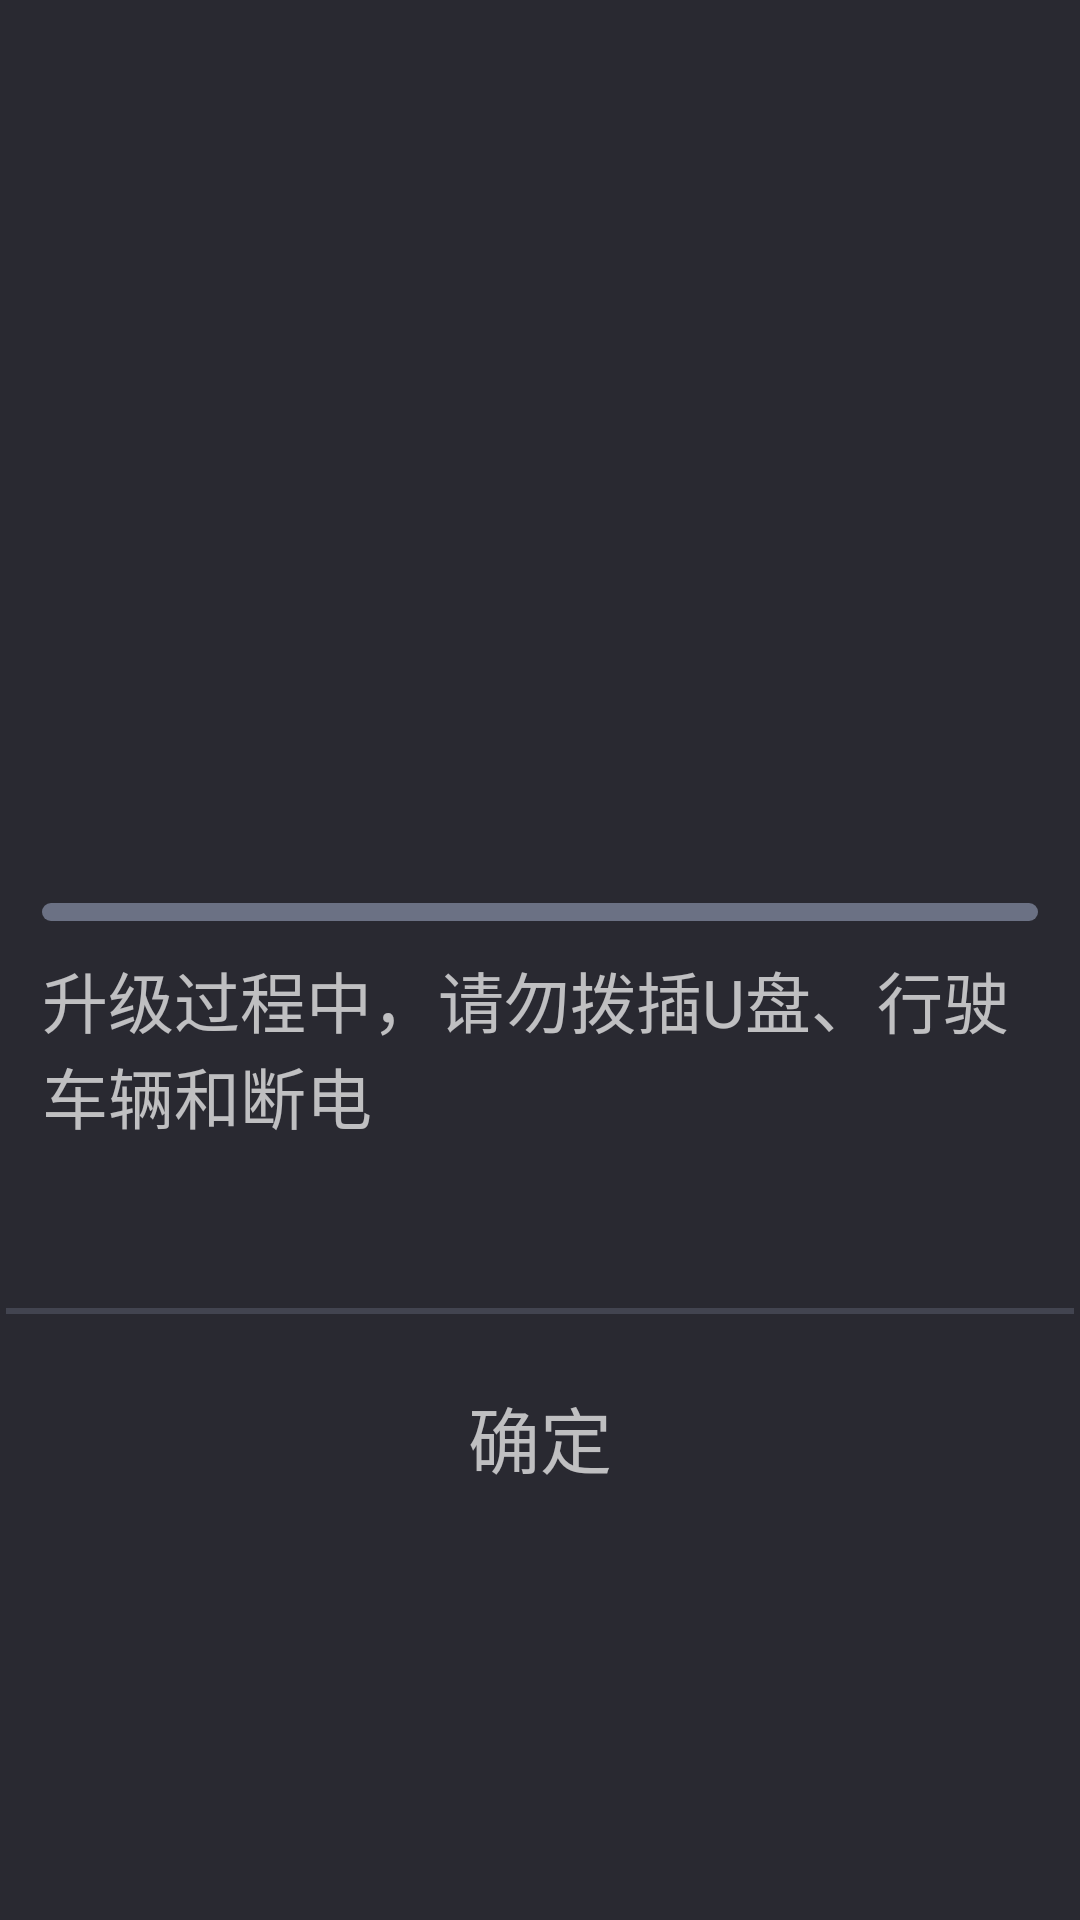

This screen was rendered from an Android layout file. Write that file and the resources it references.
<!-- AndroidManifest.xml: application theme EngineeringModeStyle -->
<!-- res/layout/dialog_upgrade.xml -->
<?xml version="1.0" encoding="utf-8"?>
<RelativeLayout xmlns:android="http://schemas.android.com/apk/res/android"
    android:layout_width="match_parent"
    android:layout_height="match_parent">
    <RelativeLayout
        android:background="@mipmap/bg_dialog"
        android:layout_width="@dimen/upgrade_dialog_width"
        android:layout_height="@dimen/upgrade_dialog_height"
        android:layout_centerInParent="true">
        <RelativeLayout
            android:layout_width="match_parent"
            android:layout_height="wrap_content"
            android:layout_centerVertical="true"
            android:layout_marginStart="14dp"
            android:layout_marginEnd="14dp">
            <TextView
                android:textSize="24sp"
                android:textColor="#ffffff"
                android:id="@+id/tvUpgradeTip"
                android:layout_width="wrap_content"
                android:layout_height="wrap_content"/>
            <TextView
                android:textSize="24sp"
                android:textColor="#ffffff"
                android:gravity="start"
                android:id="@+id/tvUpgradeProgress"
                android:layout_width="wrap_content"
                android:layout_height="wrap_content"
                android:textDirection="ltr"
                android:layout_alignParentEnd="true"/>
            <ProgressBar
                android:id="@+id/progressBar"
                android:layout_width="match_parent"
                android:layout_height="6dp"
                android:layout_marginTop="10dp"
                android:max="100"
                android:progress="0"
                android:progressDrawable="@drawable/seek_bar_progress"
                android:layout_below="@+id/tvUpgradeTip"
                style="?android:attr/progressBarStyleHorizontal"/>
            <TextView
                android:textSize="22sp"
                android:textColor="#b3ffffff"
                android:id="@+id/tvWarnTip"
                android:layout_width="wrap_content"
                android:layout_height="wrap_content"
                android:layout_marginTop="10dp"
                android:text="@string/upgrading_warn"
                android:layout_below="@+id/progressBar"
                android:layout_centerHorizontal="true"/>
        </RelativeLayout>
        <View
            android:id="@+id/divider_horizontal"
            android:layout_above="@+id/btnConfirm"
            android:layout_marginStart="@dimen/divider_height"
            android:layout_marginEnd="@dimen/divider_height"
            style="@style/divider_horizontal"/>
        <Button
            android:textSize="24sp"
            android:textColor="@drawable/selector_dialog_button_text"
            android:gravity="center"
            android:id="@+id/btnConfirm"
            android:background="@drawable/selector_dialog_one_btn_bg"
            android:layout_width="match_parent"
            android:layout_height="82dp"
            android:text="@string/sure"
            android:layout_alignParentBottom="true"/>
    </RelativeLayout>
</RelativeLayout>
<!-- resources referenced by this layout -->
<resources>
  <dimen name="divider_height">2dp</dimen>
  <dimen name="upgrade_dialog_height">400dp</dimen>
  <dimen name="upgrade_dialog_width">690dp</dimen>
  <!-- drawable seek_bar_progress (drawable) -->
  <?xml version="1.0" encoding="utf-8"?>
  <layer-list xmlns:android="http://schemas.android.com/apk/res/android">
      <item android:id="@android:id/background">
          <shape android:shape="rectangle">
              <corners android:radius="6dp"/>
              <gradient
                  android:startColor="#66ccddff"
                  android:endColor="#66ccddff"
                  android:angle="0"/>
          </shape>
      </item>
      <item android:id="@android:id/progress">
          <clip>
              <shape android:shape="rectangle">
                  <corners android:radius="6dp"/>
                  <gradient
                      android:startColor="#ffff7611"
                      android:endColor="#ffffb05c"
                      android:angle="0"/>
              </shape>
          </clip>
      </item>
  </layer-list>
  <!-- drawable selector_dialog_button_text (drawable) -->
  <?xml version="1.0" encoding="utf-8"?>
  <selector xmlns:android="http://schemas.android.com/apk/res/android">
      <item
          android:state_enabled="true"
          android:state_selected="true"
          android:color="@color/dialog_btn_text_s_color"/>
      <item
          android:state_selected="true"
          android:color="@color/dialog_btn_text_s_color"/>
      <item
          android:state_enabled="false"
          android:color="@color/dialog_btn_text_d_color"/>
      <item android:color="@color/dialog_btn_text_n_color"/>
  </selector>
  <string name="sure">确定</string>
  <string name="upgrading_warn">升级过程中，请勿拨插U盘、行驶车辆和断电</string>
  <style name="divider_horizontal" parent="">
          <item name="android:background">@color/divider_color</item>
          <item name="android:layout_width">match_parent</item>
          <item name="android:layout_height">@dimen/divider_height</item>
      </style>
  <style name="EngineeringModeStyle" parent="">
          <item name="android:windowBackground">@color/background_color</item>
          <item name="android:windowNoTitle">true</item>
          <item name="android:windowActionBar">false</item>
          <item name="android:splitMotionEvents">false</item>
          <item name="android:windowEnableSplitTouch">false</item>
          <item name="windowActionBar">false</item>
          <item name="windowNoTitle">true</item>
      </style>
  <color name="dialog_btn_text_s_color">#ffffffff</color>
  <color name="dialog_btn_text_d_color">#33ffffff</color>
  <color name="dialog_btn_text_n_color">#b3ffffff</color>
  <color name="divider_color">#26ccddff</color>
  <color name="background_color">#292931</color>
</resources>
